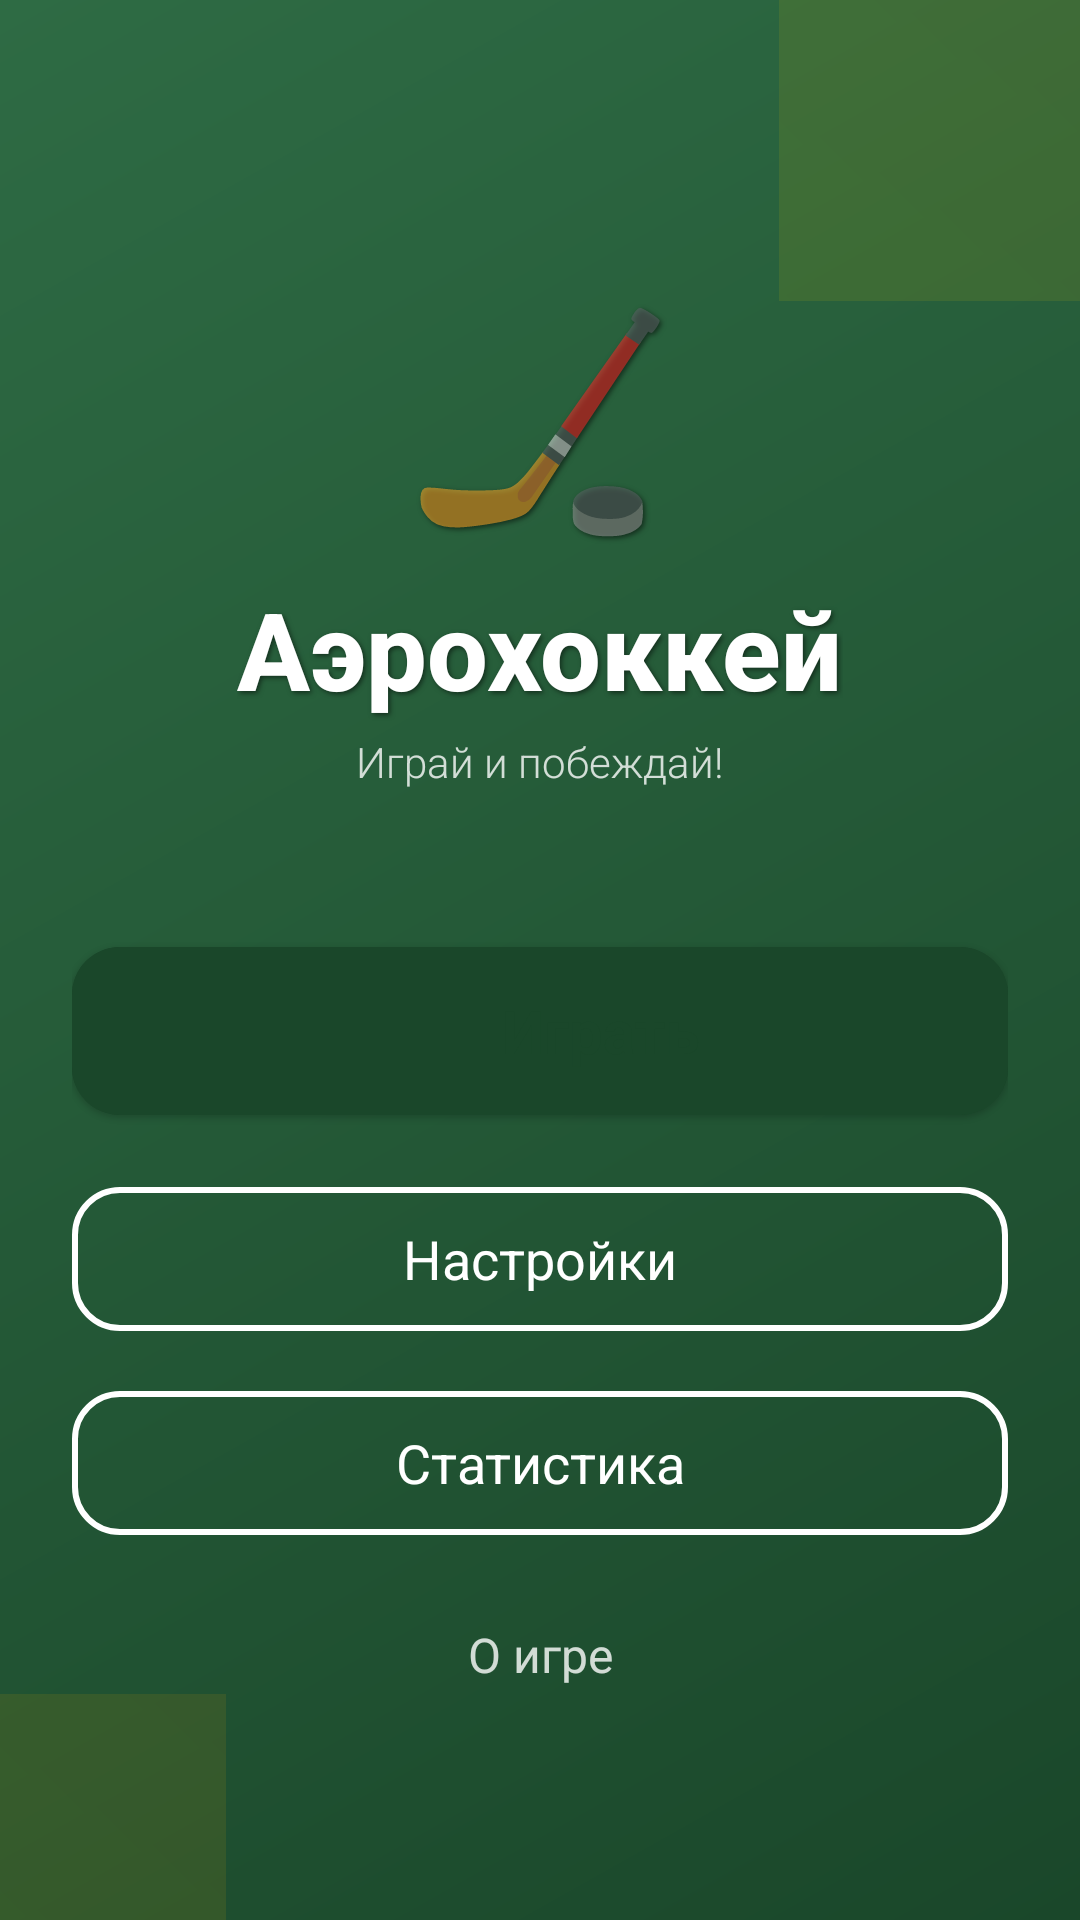

Write the Android layout XML for this screen, with the resource values it uses.
<!-- AndroidManifest.xml: application theme Theme.AeroHockey -->
<!-- res/layout/activity_main_improved.xml -->
<?xml version="1.0" encoding="utf-8"?>
<androidx.coordinatorlayout.widget.CoordinatorLayout
    xmlns:android="http://schemas.android.com/apk/res/android"
    xmlns:app="http://schemas.android.com/apk/res-auto"
    xmlns:tools="http://schemas.android.com/tools"
    android:layout_width="match_parent"
    android:layout_height="match_parent"
    android:background="@drawable/gradient_primary">

    
    <View
        android:layout_width="200dp"
        android:layout_height="200dp"
        android:layout_gravity="top|end"
        android:layout_marginTop="-100dp"
        android:layout_marginEnd="-100dp"
        android:alpha="0.1"
        android:background="@drawable/gradient_accent"
        android:elevation="0dp" />

    <View
        android:layout_width="150dp"
        android:layout_height="150dp"
        android:layout_gravity="bottom|start"
        android:layout_marginStart="-75dp"
        android:layout_marginBottom="-75dp"
        android:alpha="0.1"
        android:background="@drawable/gradient_accent"
        android:elevation="0dp" />

    <androidx.constraintlayout.widget.ConstraintLayout
        android:layout_width="match_parent"
        android:layout_height="match_parent"
        android:padding="24dp">

        
        <com.google.android.material.card.MaterialCardView
            android:id="@+id/cardLogo"
            android:layout_width="wrap_content"
            android:layout_height="wrap_content"
            android:layout_marginTop="48dp"
            app:cardBackgroundColor="@android:color/transparent"
            app:cardElevation="0dp"
            app:layout_constraintEnd_toEndOf="parent"
            app:layout_constraintStart_toStartOf="parent"
            app:layout_constraintTop_toTopOf="parent">

            <LinearLayout
                android:layout_width="wrap_content"
                android:layout_height="wrap_content"
                android:gravity="center"
                android:orientation="vertical"
                android:padding="16dp">

                <TextView
                    android:layout_width="wrap_content"
                    android:layout_height="wrap_content"
                    android:text="🏒"
                    android:textSize="72sp"
                    android:elevation="4dp"
                    android:shadowColor="#80000000"
                    android:shadowDx="2"
                    android:shadowDy="2"
                    android:shadowRadius="4" />

                <TextView
                    android:layout_width="wrap_content"
                    android:layout_height="wrap_content"
                    android:layout_marginTop="8dp"
                    android:text="@string/app_name"
                    android:textColor="@color/white"
                    android:textSize="36sp"
                    android:textStyle="bold"
                    android:fontFamily="sans-serif-medium"
                    android:elevation="4dp"
                    android:shadowColor="#80000000"
                    android:shadowDx="2"
                    android:shadowDy="2"
                    android:shadowRadius="4" />

                <TextView
                    android:layout_width="wrap_content"
                    android:layout_height="wrap_content"
                    android:layout_marginTop="4dp"
                    android:text="Играй и побеждай!"
                    android:textColor="#CCFFFFFF"
                    android:textSize="14sp"
                    android:fontFamily="sans-serif-light" />

            </LinearLayout>

        </com.google.android.material.card.MaterialCardView>

        
        <LinearLayout
            android:id="@+id/menuButtonsContainer"
            android:layout_width="0dp"
            android:layout_height="wrap_content"
            android:orientation="vertical"
            android:gravity="center"
            app:layout_constraintBottom_toTopOf="@id/bannerContainer"
            app:layout_constraintEnd_toEndOf="parent"
            app:layout_constraintStart_toStartOf="parent"
            app:layout_constraintTop_toBottomOf="@id/cardLogo">

            <com.google.android.material.button.MaterialButton
                android:id="@+id/btnPlay"
                style="@style/Widget.Material3.Button.ElevatedButton"
                android:layout_width="match_parent"
                android:layout_height="wrap_content"
                android:minHeight="64dp"
                android:text="@string/menu_play"
                android:textSize="20sp"
                android:textStyle="bold"
                app:cornerRadius="16dp"
                app:elevation="8dp"
                app:icon="@android:drawable/ic_media_play"
                app:iconSize="32dp"
                app:iconGravity="textStart"
                android:backgroundTint="#1A472A"
                android:layout_marginBottom="16dp" />

            <com.google.android.material.button.MaterialButton
                android:id="@+id/btnSettings"
                style="@style/Widget.Material3.Button.OutlinedButton"
                android:layout_width="match_parent"
                android:layout_height="wrap_content"
                android:minHeight="56dp"
                android:text="@string/menu_settings"
                android:textSize="18sp"
                app:cornerRadius="16dp"
                app:strokeColor="#FFFFFF"
                app:strokeWidth="2dp"
                android:textColor="@color/white"
                android:layout_marginBottom="12dp" />

            <com.google.android.material.button.MaterialButton
                android:id="@+id/btnStats"
                style="@style/Widget.Material3.Button.OutlinedButton"
                android:layout_width="match_parent"
                android:layout_height="wrap_content"
                android:minHeight="56dp"
                android:text="@string/menu_stats"
                android:textSize="18sp"
                app:cornerRadius="16dp"
                app:strokeColor="#FFFFFF"
                app:strokeWidth="2dp"
                android:textColor="@color/white"
                android:layout_marginBottom="12dp" />

            <com.google.android.material.button.MaterialButton
                android:id="@+id/btnAbout"
                style="@style/Widget.Material3.Button.TextButton"
                android:layout_width="match_parent"
                android:layout_height="wrap_content"
                android:text="@string/menu_about"
                android:textSize="16sp"
                android:textColor="#CCFFFFFF" />

        </LinearLayout>

        
        <FrameLayout
            android:id="@+id/bannerContainer"
            android:layout_width="match_parent"
            android:layout_height="wrap_content"
            android:layout_marginBottom="8dp"
            app:layout_constraintBottom_toBottomOf="parent"
            app:layout_constraintEnd_toEndOf="parent"
            app:layout_constraintStart_toStartOf="parent" />

    </androidx.constraintlayout.widget.ConstraintLayout>

</androidx.coordinatorlayout.widget.CoordinatorLayout>
<!-- resources referenced by this layout -->
<resources>
  <color name="white">#FFFFFF</color>
  <!-- drawable gradient_accent (drawable) -->
  <?xml version="1.0" encoding="utf-8"?>
  <shape xmlns:android="http://schemas.android.com/apk/res/android">
      <gradient
          android:angle="45"
          android:endColor="#FFA500"
          android:startColor="#FFD700"
          android:type="linear" />
  </shape>
  <!-- drawable gradient_primary (drawable) -->
  <?xml version="1.0" encoding="utf-8"?>
  <shape xmlns:android="http://schemas.android.com/apk/res/android">
      <gradient
          android:angle="135"
          android:endColor="#2E6B44"
          android:startColor="#1A472A"
          android:type="linear" />
  </shape>
  <string name="app_name">Аэрохоккей</string>
  <string name="menu_about">О игре</string>
  <string name="menu_play">Играть</string>
  <string name="menu_settings">Настройки</string>
  <string name="menu_stats">Статистика</string>
  <style name="Theme.AeroHockey" parent="Theme.MaterialComponents.DayNight.DarkActionBar">
          <item name="colorPrimary">@color/primary</item>
          <item name="colorPrimaryDark">@color/primary_dark</item>
          <item name="colorAccent">@color/accent</item>
          <item name="android:windowBackground">@color/background</item>
          <item name="android:textColorPrimary">@color/text_primary</item>
          <item name="android:textColorSecondary">@color/text_secondary</item>
      </style>
  <color name="primary">#1A472A</color>
  <color name="primary_dark">#0D2515</color>
  <color name="accent">#FFD700</color>
  <color name="background">#121212</color>
  <color name="text_primary">#FFFFFF</color>
  <color name="text_secondary">#B0B0B0</color>
</resources>
